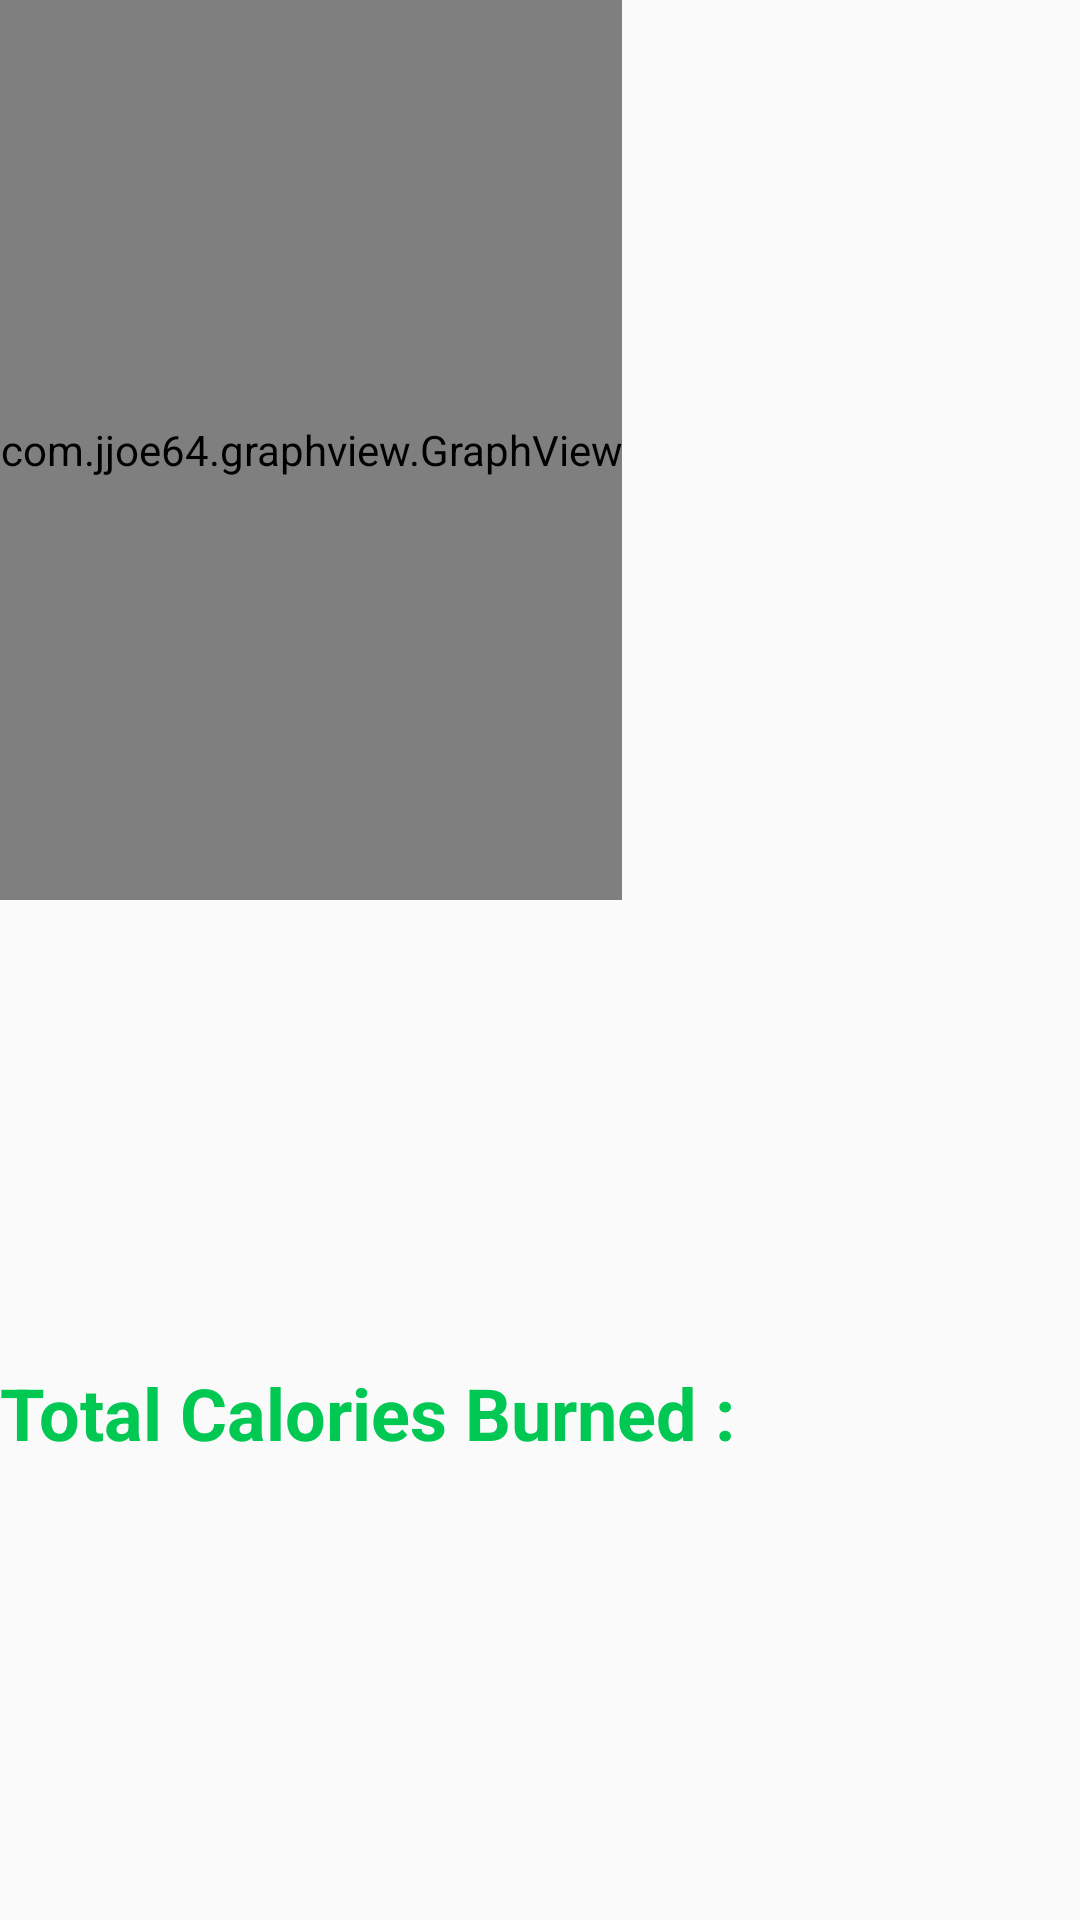

Android layout source for this screen:
<!-- AndroidManifest.xml: application theme AppTheme -->
<!-- res/layout/activity_week.xml -->
<?xml version="1.0" encoding="utf-8"?>
<RelativeLayout xmlns:android="http://schemas.android.com/apk/res/android"
    xmlns:app="http://schemas.android.com/apk/res-auto"
    xmlns:tools="http://schemas.android.com/tools"
    android:layout_width="match_parent"
    android:layout_height="match_parent"
    tools:context=".WeekActivity"
    >

    <com.jjoe64.graphview.GraphView
        android:id="@+id/weekgraphxml"
        android:layout_width="wrap_content"
        android:layout_height="300dp"

        />

    <TextView
        android:id="@+id/textView"
        android:layout_width="wrap_content"
        android:layout_height="wrap_content"
        android:layout_alignParentStart="true"
        android:layout_alignParentLeft="true"
        android:layout_alignParentBottom="true"
        android:layout_marginStart="0dp"
        android:layout_marginLeft="0dp"
        android:layout_marginBottom="153dp"
        android:text="Total Calories Burned :"
        android:textColor="#00C853"
        android:textSize="24sp"
        android:textStyle="bold" />

    <TextView
        android:id="@+id/textView17"
        android:layout_width="wrap_content"
        android:layout_height="wrap_content"
        android:layout_alignParentStart="true"
        android:layout_alignParentLeft="true"
        android:layout_alignParentBottom="true"
        android:layout_marginStart="2dp"
        android:layout_marginLeft="2dp"
        android:layout_marginBottom="86dp"
        android:textColor="@android:color/background_dark"
        android:textSize="24sp"
        android:textStyle="bold" />

    <TextView
        android:id="@+id/totalcaloriesxml"
        android:layout_width="wrap_content"
        android:layout_height="wrap_content"
        android:layout_alignBottom="@+id/textView"
        android:layout_alignParentEnd="true"
        android:layout_alignParentRight="true"
        android:layout_marginEnd="7dp"
        android:layout_marginRight="7dp"
        android:layout_marginBottom="1dp"
        android:textColor="@android:color/background_dark"
        android:textSize="24sp"
        android:textStyle="bold" />

    <TextView
        android:id="@+id/totalcaloriesxml2"
        android:layout_width="wrap_content"
        android:layout_height="wrap_content"
        android:layout_alignBottom="@+id/textView"
        android:layout_alignParentEnd="true"
        android:layout_alignParentRight="true"
        android:layout_marginEnd="59dp"
        android:layout_marginRight="59dp"
        android:layout_marginBottom="-72dp"
        android:textColor="@android:color/background_dark"
        android:textSize="24sp"
        android:textStyle="bold" />

</RelativeLayout>
<!-- resources referenced by this layout -->
<resources>
  <style name="AppTheme" parent="Theme.AppCompat.Light.NoActionBar">
          
          <item name="colorPrimary">@color/cardview_shadow_start_color</item>
          <item name="colorPrimaryDark">@color/cardview_shadow_start_color</item>
          <item name="colorAccent">@color/cardview_shadow_end_color</item>
      </style>
</resources>
